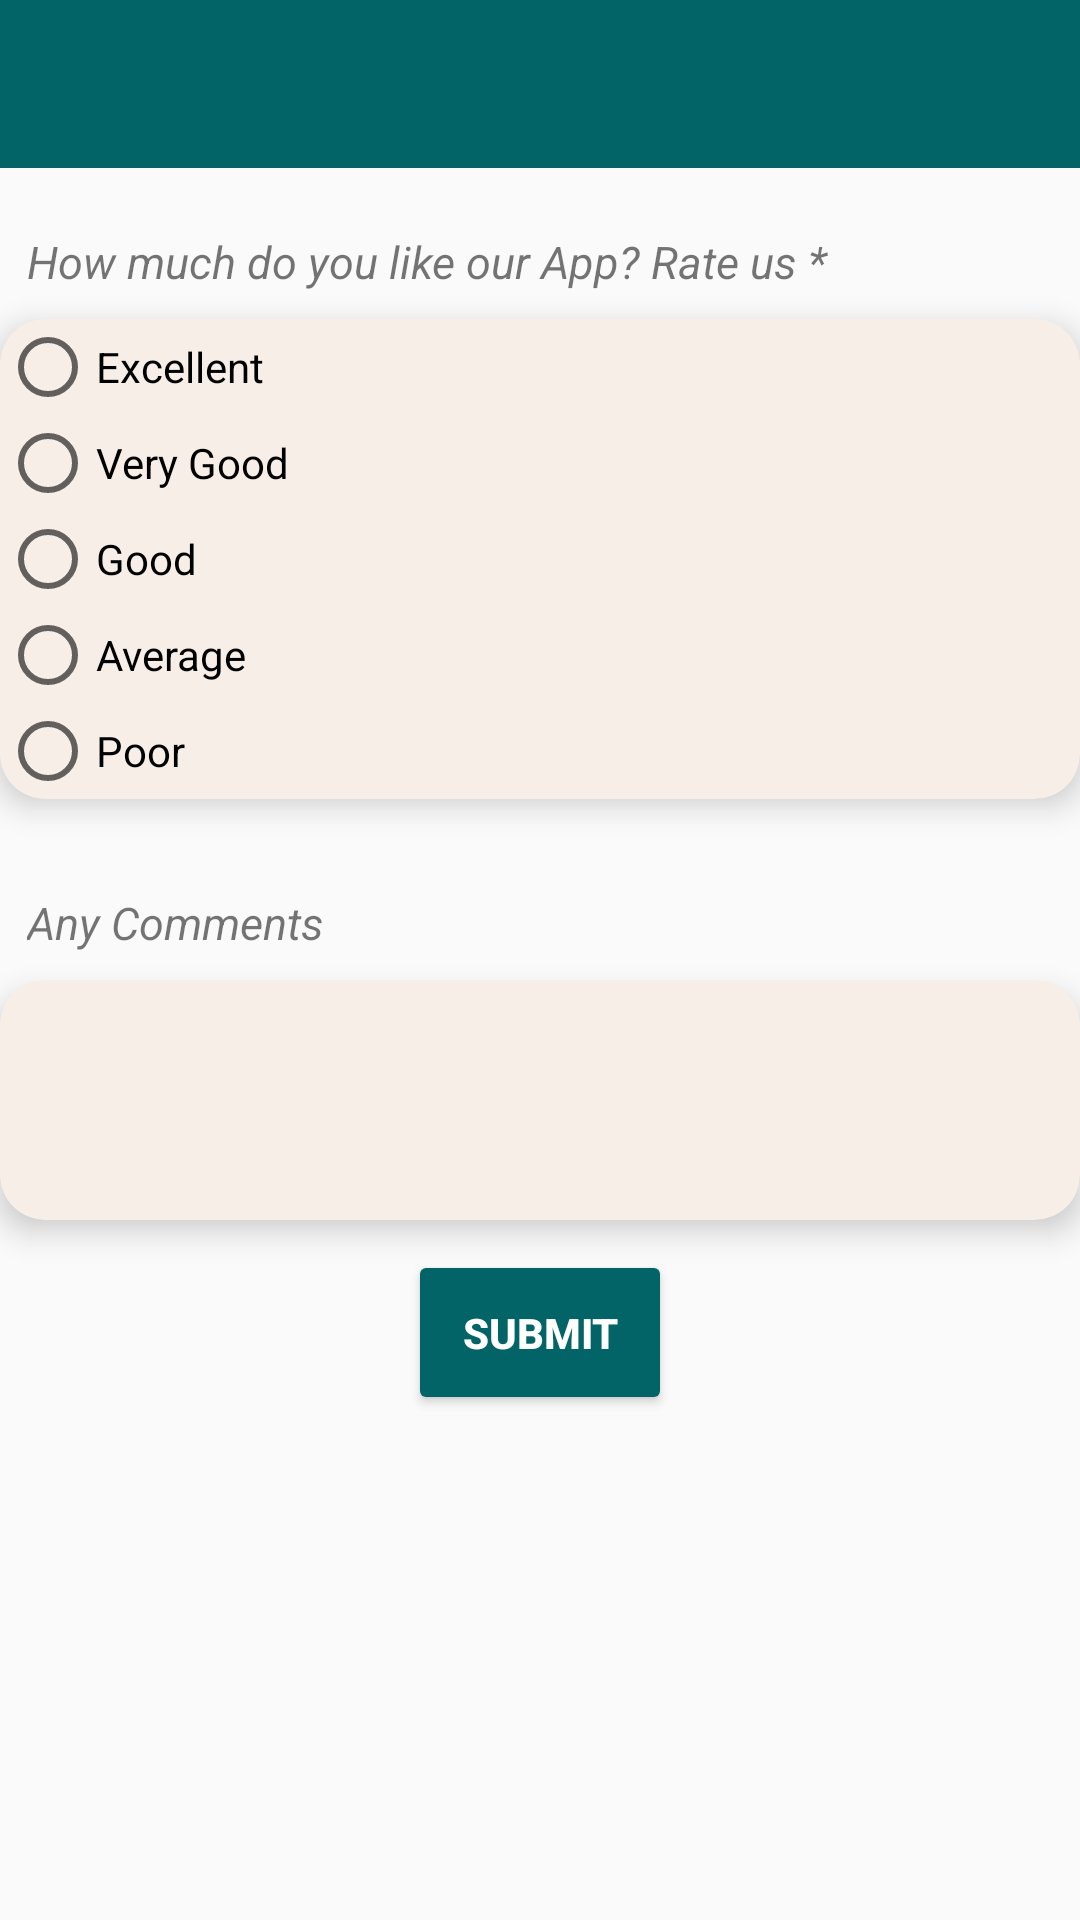

The Android layout XML behind this screen, and the referenced resources:
<!-- AndroidManifest.xml: application theme AppTheme -->
<!-- res/layout/activity_feedback.xml -->
<?xml version="1.0" encoding="utf-8"?>
    <ScrollView xmlns:android="http://schemas.android.com/apk/res/android"
        android:layout_width="match_parent"
        android:layout_height="match_parent" >

    <LinearLayout xmlns:android="http://schemas.android.com/apk/res/android"
        xmlns:tools="http://schemas.android.com/tools"
        android:id="@+id/activity_feedback"
        xmlns:app="http://schemas.android.com/apk/res-auto"
        android:layout_width="match_parent"
        android:orientation="vertical"
        android:layout_height="wrap_content"
        android:focusable="true"
        android:focusableInTouchMode="true"
        tools:context="com.amitupadhyay.a5mobileads.nav_activitiy.FeedbackActivity">

        <android.support.design.widget.AppBarLayout
            android:layout_width="match_parent"
            android:layout_height="wrap_content"
            android:theme="@style/AppTheme.AppBarOverlay">

            <android.support.v7.widget.Toolbar
                android:id="@+id/feedback_toolbar"
                android:layout_width="match_parent"
                android:layout_height="?attr/actionBarSize"
                android:background="#026466"
                app:popupTheme="@style/AppTheme.PopupOverlay" />

        </android.support.design.widget.AppBarLayout>

        <TextView
            android:layout_width="match_parent"
            android:layout_height="wrap_content"
            android:padding="9dp"
            android:text="How much do you like our App? Rate us *"
            android:layout_marginTop="12dp"
            android:textSize="15sp"
            android:textStyle="italic"/>

        <android.support.v7.widget.CardView
            android:layout_width="match_parent"
            android:layout_height="wrap_content"
            xmlns:app="http://schemas.android.com/apk/res-auto"
            app:cardCornerRadius="15dp"
            app:cardElevation="6dp"
            app:cardBackgroundColor="#f7eee8"
            android:layout_marginBottom="10dp">

            <RadioGroup
                android:layout_width="match_parent"
                android:layout_height="wrap_content"
                android:orientation="vertical"
                android:id="@+id/feedback_radio_group">
                <RadioButton
                    android:layout_width="wrap_content"
                    android:layout_height="wrap_content"
                    android:id="@+id/feedback_excellent"
                    android:text="Excellent"/>
                <RadioButton
                    android:layout_width="wrap_content"
                    android:layout_height="wrap_content"
                    android:id="@+id/feedback_very_good"
                    android:text="Very Good"/>
                <RadioButton
                    android:layout_width="wrap_content"
                    android:layout_height="wrap_content"
                    android:id="@+id/feedback_good"
                    android:text="Good"/>
                <RadioButton
                    android:layout_width="wrap_content"
                    android:layout_height="wrap_content"
                    android:id="@+id/feedback_average"
                    android:text="Average"/>
                <RadioButton
                    android:layout_width="wrap_content"
                    android:layout_height="wrap_content"
                    android:id="@+id/feedback_poor"
                    android:text="Poor"/>

            </RadioGroup>

        </android.support.v7.widget.CardView>

        <TextView
            android:layout_width="match_parent"
            android:layout_height="wrap_content"
            android:padding="9dp"
            android:text="Any Comments"
            android:layout_marginTop="12dp"
            android:textSize="15sp"
            android:textStyle="italic"/>

        <android.support.v7.widget.CardView
            android:layout_width="match_parent"
            android:layout_height="wrap_content"
            xmlns:app="http://schemas.android.com/apk/res-auto"
            app:cardCornerRadius="15dp"
            app:cardElevation="6dp"
            app:cardBackgroundColor="#f7eee8"
            android:layout_marginBottom="10dp">

            <EditText
                android:id="@+id/feedback_comment"
                android:layout_width="match_parent"
                android:layout_height="80dp"
                android:inputType="textCapSentences|textMultiLine"
                android:maxLength="2000"
                android:background="@android:color/transparent"
                android:maxLines="4" />

        </android.support.v7.widget.CardView>

        <Button
            android:layout_width="wrap_content"
            android:layout_height="55dp"
            android:id="@+id/feedback_submit"
            style="@style/AppTheme.Button"
            android:layout_gravity="center_horizontal"
            android:textStyle="bold"
            android:text="Submit"/>


    </LinearLayout>
</ScrollView>
<!-- resources referenced by this layout -->
<resources>
  <style name="AppTheme.AppBarOverlay" parent="ThemeOverlay.AppCompat.Dark.ActionBar" />
  <style name="AppTheme.Button" parent="Widget.AppCompat.Button.Colored">
          <item name="colorButtonNormal">#026466</item>
          <item name="android:textColor">#ffffff</item>
      </style>
  <style name="AppTheme.PopupOverlay" parent="ThemeOverlay.AppCompat.Light" />
  <style name="AppTheme" parent="Theme.AppCompat.Light.NoActionBar">
          
          <item name="colorPrimary">@color/colorPrimary</item>
          <item name="colorPrimaryDark">@color/colorPrimaryDark</item>
          <item name="colorAccent">@color/colorAccent</item>
      </style>
  <color name="colorPrimary">#ff9900</color>
  <color name="colorPrimaryDark">#303F9F</color>
  <color name="colorAccent">#026466</color>
</resources>
